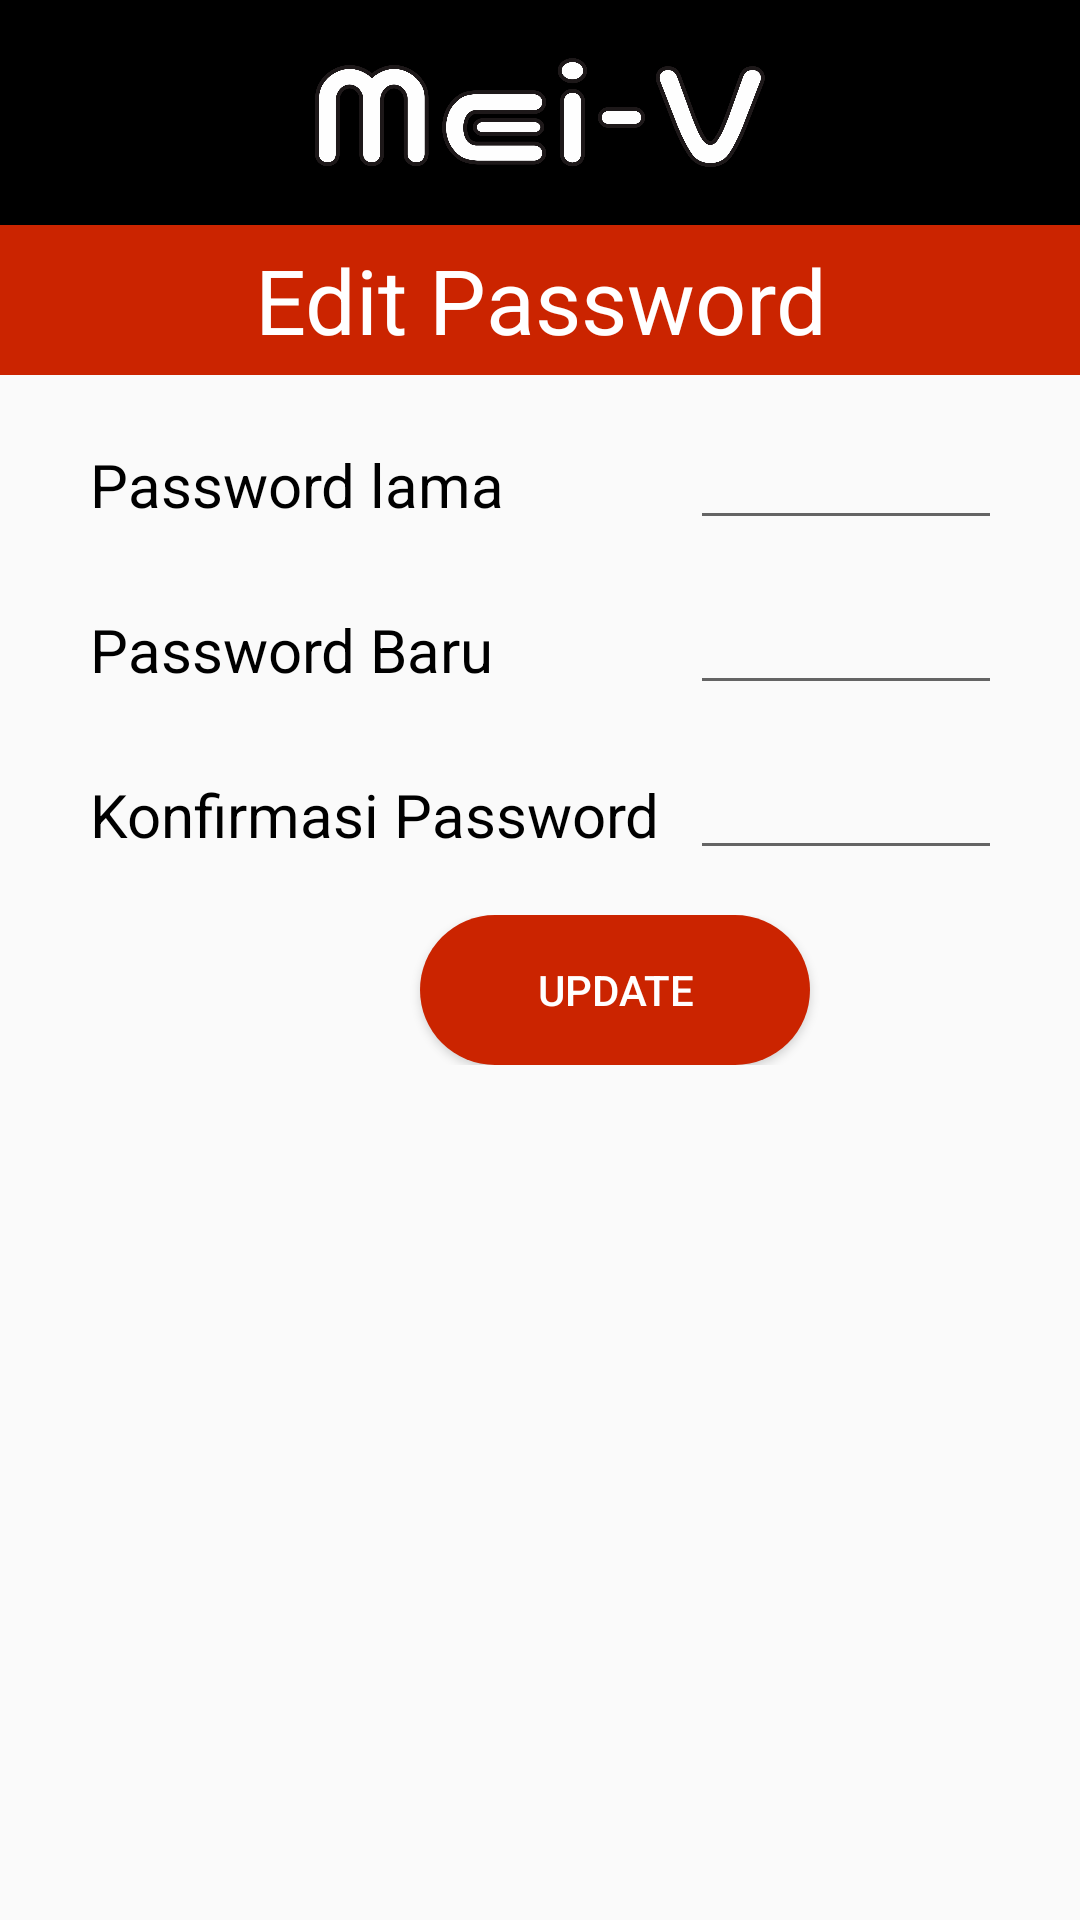

This screen was rendered from an Android layout file. Write that file and the resources it references.
<!-- AndroidManifest.xml: application theme Theme.MeiV -->
<!-- res/layout/activity_edit_pass_user.xml -->
<?xml version="1.0" encoding="utf-8"?>
<ScrollView xmlns:android="http://schemas.android.com/apk/res/android"
    xmlns:app="http://schemas.android.com/apk/res-auto"
    xmlns:tools="http://schemas.android.com/tools"
    android:layout_width="match_parent"
    android:layout_height="match_parent">

    <LinearLayout
        android:layout_width="fill_parent"
        android:layout_height="wrap_content"
        android:orientation="vertical">

        <androidx.constraintlayout.widget.ConstraintLayout
            android:layout_width="match_parent"
            android:layout_height="wrap_content"
            android:background="@color/black">

            <ImageView
                android:id="@+id/tombolkembali"
                android:layout_width="42dp"
                android:layout_height="50dp"
                android:src="@drawable/ic_baseline_arrow_back_24"
                app:layout_constraintBottom_toBottomOf="parent"
                app:layout_constraintStart_toStartOf="parent"
                app:layout_constraintTop_toTopOf="parent" />

            <ImageView
                android:id="@+id/image_logo_home"
                android:layout_width="150dp"
                android:layout_height="75dp"
                android:src="@drawable/logoputih"
                app:layout_constraintEnd_toEndOf="parent"
                app:layout_constraintStart_toStartOf="parent"
                app:layout_constraintTop_toTopOf="parent" />

        </androidx.constraintlayout.widget.ConstraintLayout>


        <LinearLayout
            android:layout_width="match_parent"
            android:layout_height="match_parent"
            android:orientation="horizontal">

            <TextView
                android:id="@+id/tveditpass"
                android:layout_width="match_parent"
                android:layout_height="50dp"
                android:layout_gravity="center"
                android:background="@color/red"
                android:gravity="center"
                android:text="Edit Password"
                android:textColor="@color/white"
                android:textSize="30sp" />
        </LinearLayout>

        <LinearLayout
            android:layout_width="match_parent"
            android:layout_height="match_parent"
            android:layout_marginLeft="30dp"
            android:layout_marginTop="15dp"
            android:layout_marginRight="30dp"
            android:orientation="horizontal">

            <TextView
                android:id="@+id/tvpasswordlama"
                android:layout_width="200dp"
                android:layout_height="40dp"
                android:gravity="left"
                android:text="Password lama "
                android:textColor="@color/black"
                android:textSize="20sp" />

            <EditText
                android:id="@+id/etpasswordlama"
                android:layout_width="200dp"
                android:layout_height="40dp"
                android:inputType="text" />
        </LinearLayout>

        <LinearLayout
            android:layout_width="match_parent"
            android:layout_height="match_parent"
            android:layout_marginLeft="30dp"
            android:layout_marginTop="15dp"
            android:layout_marginRight="30dp"
            android:orientation="horizontal">

            <TextView
                android:id="@+id/tvpasswordbaru"
                android:layout_width="200dp"
                android:layout_height="40dp"
                android:gravity="left"
                android:text="Password Baru "
                android:textColor="@color/black"
                android:textSize="20sp" />

            <EditText
                android:id="@+id/etpasswordbaru"
                android:layout_width="200dp"
                android:layout_height="40dp"
                android:inputType="textPassword" />
        </LinearLayout>

        <LinearLayout
            android:layout_width="match_parent"
            android:layout_height="match_parent"
            android:layout_marginLeft="30dp"
            android:layout_marginTop="15dp"
            android:layout_marginRight="30dp"
            android:orientation="horizontal">

            <TextView
                android:id="@+id/tvkonfirmpass"
                android:layout_width="200dp"
                android:layout_height="40dp"
                android:gravity="left"
                android:text="Konfirmasi Password"
                android:textColor="@color/black"
                android:textSize="20sp" />

            <EditText
                android:id="@+id/etkonfirmpass"
                android:layout_width="200dp"
                android:layout_height="40dp"
                android:inputType="textPassword" />
        </LinearLayout>

        <LinearLayout
            android:layout_width="match_parent"
            android:layout_height="match_parent"
            android:layout_marginTop="15dp"
            android:orientation="horizontal">
            <Button
                android:id="@+id/tomboleditpass"
                android:layout_width="130dp"
                android:layout_height="50dp"
                android:layout_marginLeft="140dp"
                android:textColor="@color/white"
                android:backgroundTint="@color/red"
                android:background="@drawable/rounded_corner"
                android:text="Update"/>
        </LinearLayout>

    </LinearLayout>
</ScrollView>
<!-- resources referenced by this layout -->
<resources>
  <color name="black">#FF000000</color>
  <color name="red"> 	#cb2400</color>
  <color name="white">#FFFFFFFF</color>
  <!-- drawable logoputih: png bitmap (drawable, 88801 bytes) -->
  <!-- drawable rounded_corner (drawable) -->
  <?xml version="1.0" encoding="utf-8"?>
  <shape android:shape="rectangle"
      xmlns:android="http://schemas.android.com/apk/res/android">
      <corners  android:radius="50dp"/>
      <solid android:color="@color/red">
      </solid>
  </shape>
  <style name="Theme.MeiV" parent="Theme.AppCompat.Light.NoActionBar">
          
          <item name="android:forceDarkAllowed" tools:targetApi="q">false</item>
          <item name="colorPrimary">@color/purple_500</item>
          <item name="colorPrimaryVariant">@color/purple_700</item>
          <item name="colorOnPrimary">@color/white</item>
          
          <item name="colorSecondary">@color/teal_200</item>
          <item name="colorSecondaryVariant">@color/teal_700</item>
          <item name="colorOnSecondary">@color/black</item>
          
          <item name="android:statusBarColor" tools:targetApi="l">?attr/colorPrimaryVariant</item>
          
      </style>
  <color name="purple_500">#FF6200EE</color>
  <color name="purple_700">#FF3700B3</color>
  <color name="teal_200">#FF03DAC5</color>
  <color name="teal_700">#FF018786</color>
</resources>
